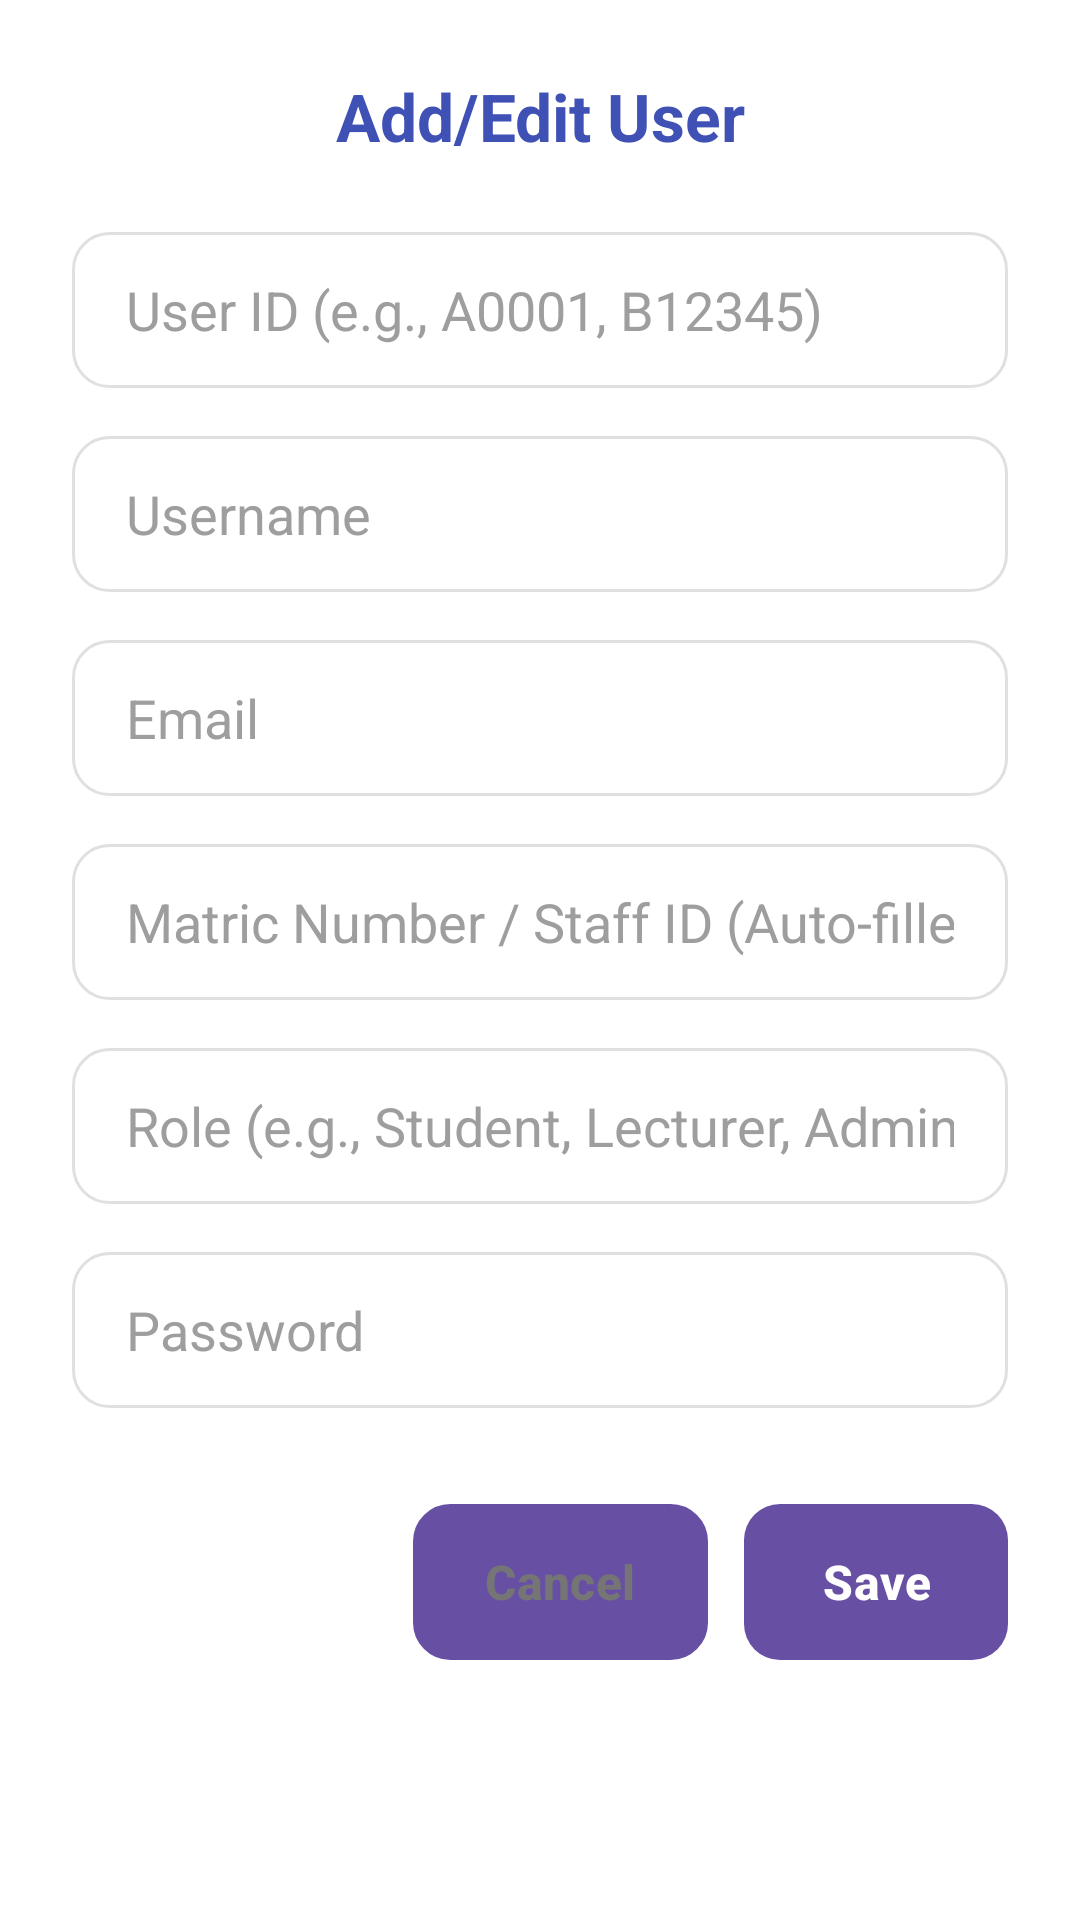

Android layout source for this screen:
<!-- AndroidManifest.xml: application theme Theme.Smartattendancesystem -->
<!-- res/layout/dialog_add_edit_user.xml -->
<?xml version="1.0" encoding="utf-8"?>
<LinearLayout xmlns:android="http://schemas.android.com/apk/res/android"
    xmlns:tools="http://schemas.android.com/tools"
    xmlns:app="http://schemas.android.com/apk/res-auto"
    android:layout_width="match_parent"
    android:layout_height="wrap_content"
    android:orientation="vertical"
    android:padding="24dp"
    android:background="@android:color/white"> 

    <TextView
        android:id="@+id/dialogTitle"
        android:layout_width="match_parent"
        android:layout_height="wrap_content"
        android:text="Add/Edit User"
        android:textSize="22sp"
        android:textStyle="bold"
        android:textColor="@color/title_text_color"
        android:layout_marginBottom="24dp"
        android:gravity="center_horizontal" />

    
    <TextView
        android:id="@+id/tvDocumentIdDisplay"
        android:layout_width="match_parent"
        android:layout_height="wrap_content"
        android:text="Document ID: [Loading...]"
        android:textColor="@color/secondary_text_color"
        android:textSize="14sp"
        android:layout_marginBottom="16dp"
        android:visibility="gone"
        tools:visibility="visible" />

    
    <EditText
        android:id="@+id/etUserId"
        android:layout_width="match_parent"
        android:layout_height="52dp"
        android:hint="User ID (e.g., A0001, B12345)"
        android:inputType="textNoSuggestions"
        android:background="@drawable/edit_text_rounded_bg"
        android:paddingStart="18dp"
        android:paddingEnd="18dp"
        android:textColorHint="@color/text_hint_light"
        android:layout_marginBottom="16dp" />

    <EditText
        android:id="@+id/etUsername"
        android:layout_width="match_parent"
        android:layout_height="52dp"
        android:hint="Username"
        android:inputType="textPersonName"
        android:background="@drawable/edit_text_rounded_bg"
        android:paddingStart="18dp"
        android:paddingEnd="18dp"
        android:textColorHint="@color/text_hint_light"
        android:layout_marginBottom="16dp" />

    <EditText
        android:id="@+id/etEmail"
        android:layout_width="match_parent"
        android:layout_height="52dp"
        android:hint="Email"
        android:inputType="textEmailAddress"
        android:background="@drawable/edit_text_rounded_bg"
        android:paddingStart="18dp"
        android:paddingEnd="18dp"
        android:textColorHint="@color/text_hint_light"
        android:layout_marginBottom="16dp" />

    
    <EditText
        android:id="@+id/etMatricStaffId"
        android:layout_width="match_parent"
        android:layout_height="52dp"
        android:hint="Matric Number / Staff ID (Auto-filled for new users)"
        android:inputType="text"
        android:background="@drawable/edit_text_rounded_bg"
        android:paddingStart="18dp"
        android:paddingEnd="18dp"
        android:textColorHint="@color/text_hint_light"
        android:layout_marginBottom="16dp" />

    
    <EditText
        android:id="@+id/etRole"
        android:layout_width="match_parent"
        android:layout_height="52dp"
        android:hint="Role (e.g., Student, Lecturer, Admin)"
        android:inputType="textCapWords"
        android:background="@drawable/edit_text_rounded_bg"
        android:paddingStart="18dp"
        android:paddingEnd="18dp"
        android:textColorHint="@color/text_hint_light"
        android:layout_marginBottom="16dp" />

    
    <EditText
        android:id="@+id/etPassword"
        android:layout_width="match_parent"
        android:layout_height="52dp"
        android:hint="Password"
        android:inputType="textPassword"
        android:background="@drawable/edit_text_rounded_bg"
        android:paddingStart="18dp"
        android:paddingEnd="18dp"
        android:textColorHint="@color/text_hint_light"
        android:layout_marginBottom="32dp" />

    <LinearLayout
        android:layout_width="match_parent"
        android:layout_height="wrap_content"
        android:orientation="horizontal"
        android:gravity="end">

        <Button
            android:id="@+id/btnCancel"
            android:layout_width="wrap_content"
            android:layout_height="52dp"
            android:text="Cancel"
            android:layout_marginEnd="12dp"
            android:background="@drawable/edit_text_rounded_bg"
            android:textColor="@color/secondary_text_color"
            android:textSize="16sp"
            android:textStyle="bold"
            android:stateListAnimator="@null"
            android:paddingStart="24dp"
            android:paddingEnd="24dp" />

        <Button
            android:id="@+id/btnSave"
            android:layout_width="wrap_content"
            android:layout_height="52dp"
            android:text="Save"
            android:background="@drawable/button_gradient_bg"
            android:textColor="@android:color/white"
            android:textSize="16sp"
            android:textStyle="bold"
            android:stateListAnimator="@null"
            android:paddingStart="24dp"
            android:paddingEnd="24dp" />
    </LinearLayout>

</LinearLayout>
<!-- resources referenced by this layout -->
<resources>
  <color name="secondary_text_color">#757575</color>
  <color name="text_hint_light">#9E9E9E</color>
  <color name="title_text_color">#3F51B5</color>
  <!-- drawable button_gradient_bg (drawable) -->
  <?xml version="1.0" encoding="utf-8"?>
  <ripple xmlns:android="http://schemas.android.com/apk/res/android"
      android:color="?android:attr/colorControlHighlight"> 
      <item>
          <shape android:shape="rectangle">
              <corners android:radius="12dp" />
              <gradient
                  android:angle="0"
                  android:startColor="@color/button_gradient_start"
                  android:endColor="@color/button_gradient_end"
                  android:type="linear" />
              <padding
                  android:left="0dp"
                  android:top="0dp"
                  android:right="0dp"
                  android:bottom="0dp" />
          </shape>
      </item>
  </ripple>
  <!-- drawable edit_text_rounded_bg (drawable) -->
  <?xml version="1.0" encoding="utf-8"?>
  <selector xmlns:android="http://schemas.android.com/apk/res/android">
      
      <item android:state_focused="true">
          <shape android:shape="rectangle">
              <corners android:radius="12dp" /> 
              <solid android:color="@color/input_background_light" />
              <stroke android:width="2dp" android:color="@color/blue_color" /> 
          </shape>
      </item>
      
      <item>
          <shape android:shape="rectangle">
              <corners android:radius="12dp" /> 
              <solid android:color="@color/input_background_light" />
              <stroke android:width="1dp" android:color="@color/input_border_light" />
          </shape>
      </item>
  </selector>
  <style name="Theme.Smartattendancesystem" parent="Base.Theme.Smartattendancesystem" />
  <color name="button_gradient_start">#673AB7</color>
  <color name="button_gradient_end">#512DA8</color>
  <color name="input_background_light">#FFFFFF</color>
  <color name="blue_color">#4C6F99</color>
  <color name="input_border_light">#E0E0E0</color>
  <style name="Base.Theme.Smartattendancesystem" parent="Theme.Material3.DayNight.NoActionBar">
          
          
      </style>
</resources>
